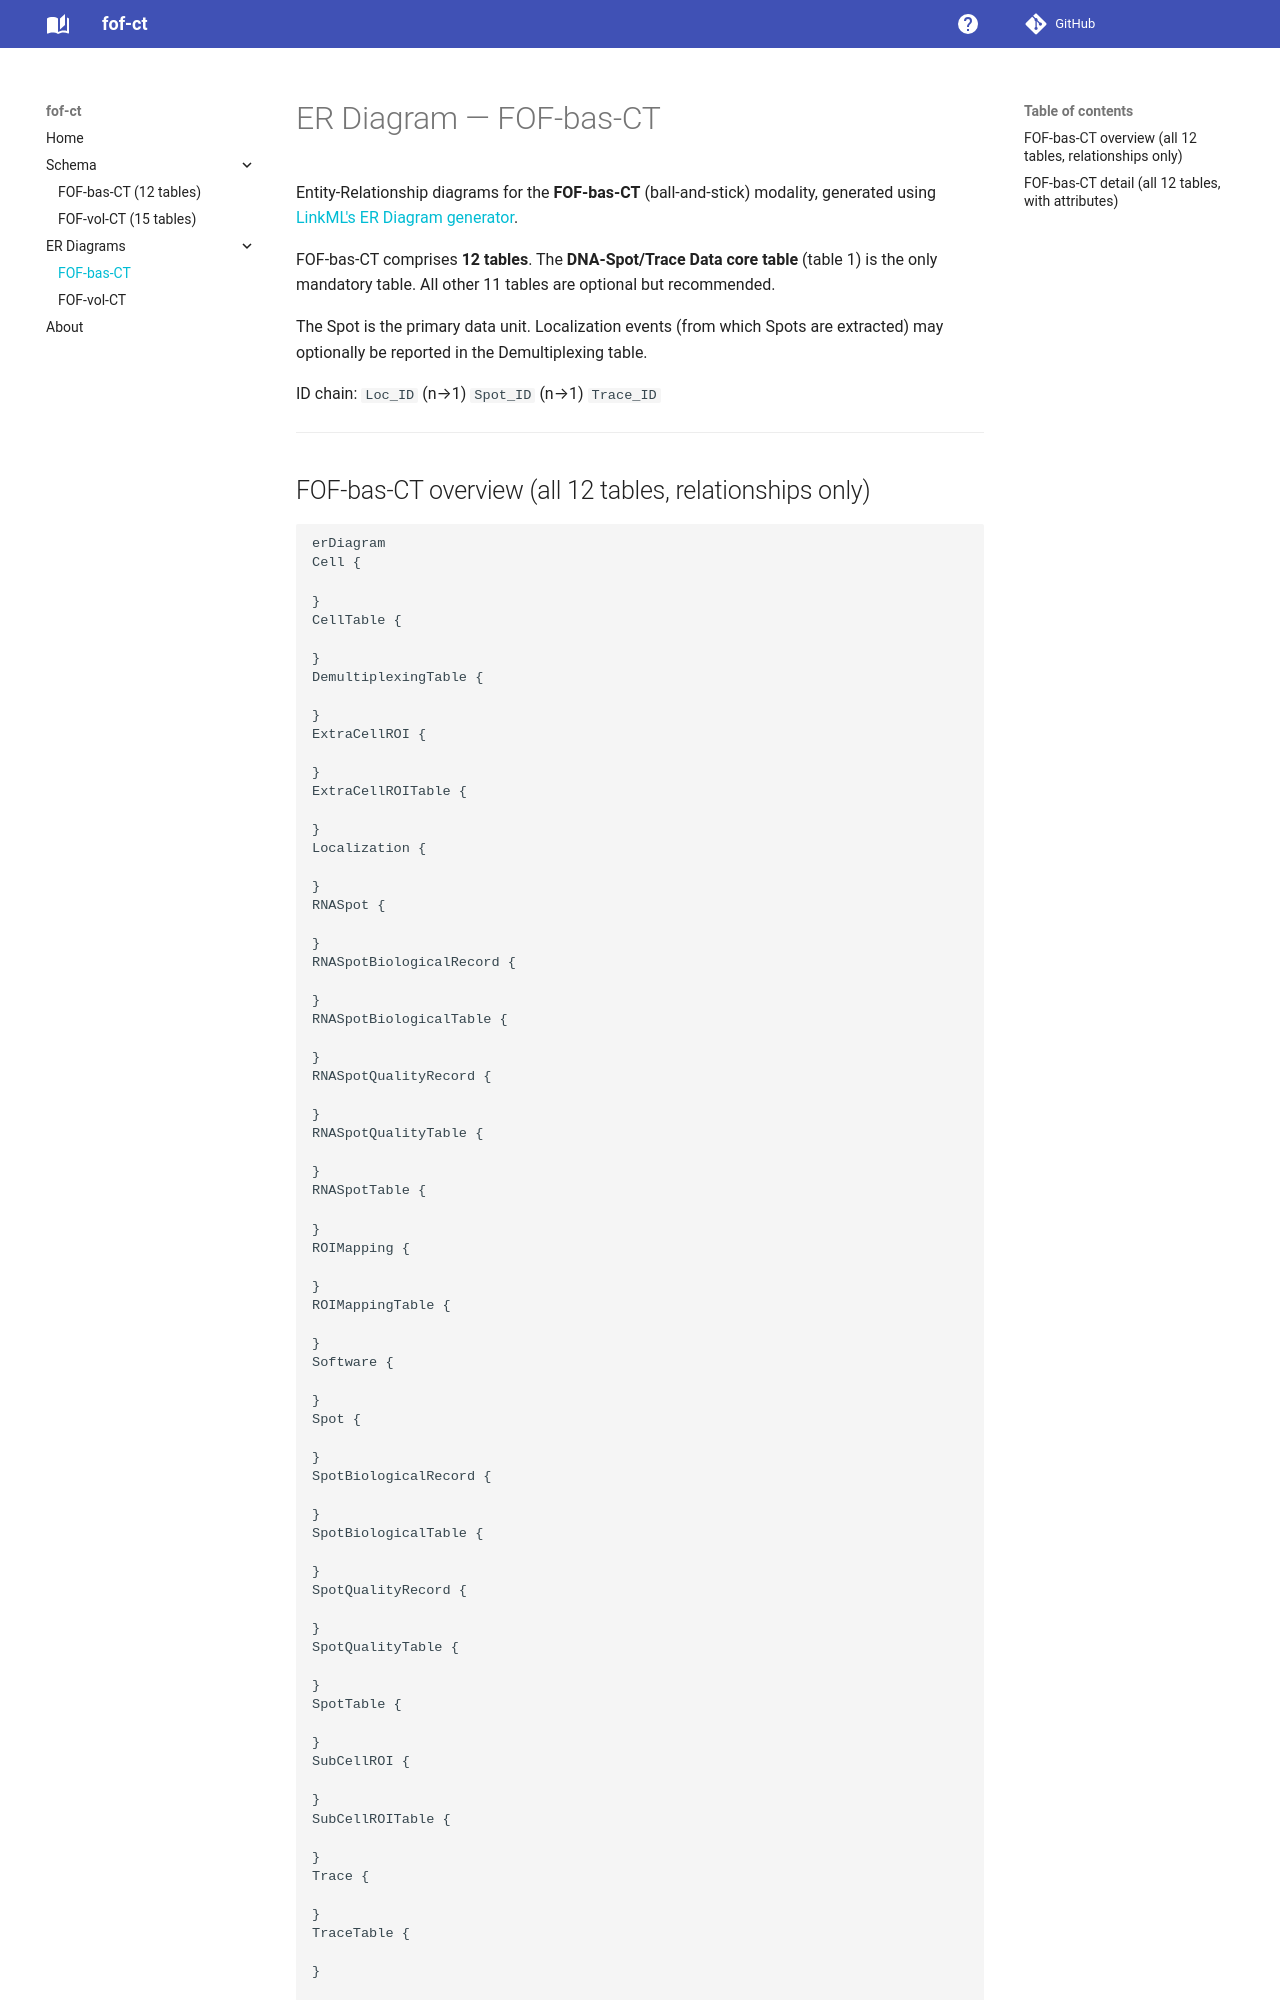

repository: strambc/fof-ct-linkml · page: erdiagram_bas/index.html · generator: mkdocs

# ER Diagram — FOF-bas-CT

Entity-Relationship diagrams for the **FOF-bas-CT** (ball-and-stick) modality, generated using [LinkML's ER Diagram generator](https://linkml.io/linkml/generators/erdiagram.html).

FOF-bas-CT comprises **12 tables**. The **DNA-Spot/Trace Data core table** (table 1) is the only mandatory table. All other 11 tables are optional but recommended.

The Spot is the primary data unit. Localization events (from which Spots are extracted) may optionally be reported in the Demultiplexing table.

ID chain: `Loc_ID` (n→1) `Spot_ID` (n→1) `Trace_ID`

---

## FOF-bas-CT overview (all 12 tables, relationships only)

```mermaid
erDiagram
Cell {

}
CellTable {

}
DemultiplexingTable {

}
ExtraCellROI {

}
ExtraCellROITable {

}
Localization {

}
RNASpot {

}
RNASpotBiologicalRecord {

}
RNASpotBiologicalTable {

}
RNASpotQualityRecord {

}
RNASpotQualityTable {

}
RNASpotTable {

}
ROIMapping {

}
ROIMappingTable {

}
Software {

}
Spot {

}
SpotBiologicalRecord {

}
SpotBiologicalTable {

}
SpotQualityRecord {

}
SpotQualityTable {

}
SpotTable {

}
SubCellROI {

}
SubCellROITable {

}
Trace {

}
TraceTable {

}

CellTable ||--}o Software : "softwares"
CellTable ||--}| Cell : "cells"
DemultiplexingTable ||--}| Localization : "localizations"
DemultiplexingTable ||--}| Software : "softwares"
ExtraCellROITable ||--}o Software : "softwares"
ExtraCellROITable ||--}| ExtraCellROI : "extra_cell_rois"
RNASpotBiologicalTable ||--}o Software : "softwares"
RNASpotBiologicalTable ||--}| RNASpotBiologicalRecord : "rna_spot_biological_records"
RNASpotQualityTable ||--}o Software : "softwares"
RNASpotQualityTable ||--}| RNASpotQualityRecord : "rna_spot_quality_records"
RNASpotTable ||--}| RNASpot : "rna_spots"
RNASpotTable ||--}| Software : "softwares"
ROIMappingTable ||--}o Software : "softwares"
ROIMappingTable ||--}| ROIMapping : "roi_mappings"
SpotBiologicalTable ||--}o Software : "softwares"
SpotBiologicalTable ||--}| SpotBiologicalRecord : "spot_biological_records"
SpotQualityTable ||--}o Software : "softwares"
SpotQualityTable ||--}| SpotQualityRecord : "spot_quality_records"
SpotTable ||--}| Software : "softwares"
SpotTable ||--}| Spot : "spots"
SubCellROITable ||--}o Software : "softwares"
SubCellROITable ||--}| SubCellROI : "sub_cell_rois"
TraceTable ||--}o Software : "softwares"
TraceTable ||--}| Trace : "traces"
```

---
